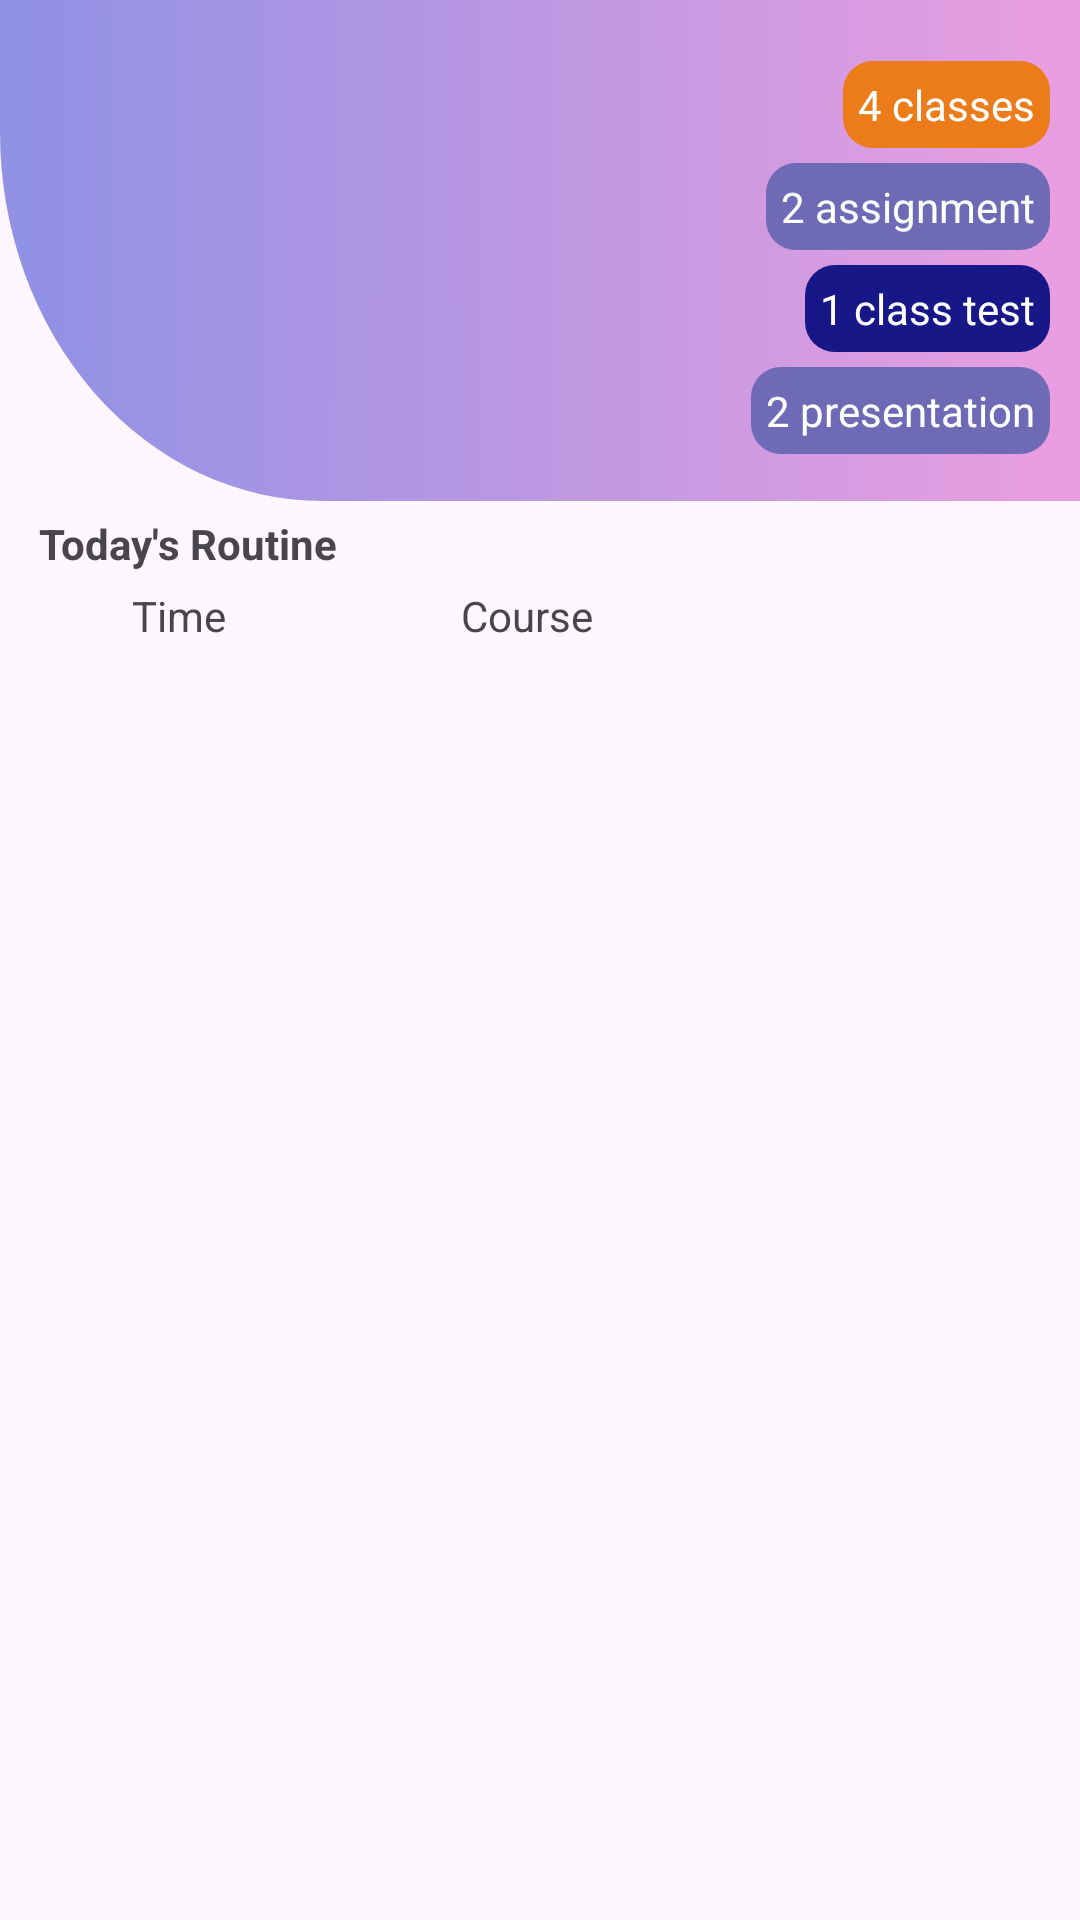

The Android layout XML behind this screen, and the referenced resources:
<!-- AndroidManifest.xml: application theme Theme.PUBST -->
<!-- res/layout/fragment_dashboard.xml -->
<?xml version="1.0" encoding="utf-8"?>
<androidx.constraintlayout.widget.ConstraintLayout xmlns:android="http://schemas.android.com/apk/res/android"
    xmlns:app="http://schemas.android.com/apk/res-auto"
    xmlns:tools="http://schemas.android.com/tools"
    android:id="@+id/frameLayout"
    android:layout_width="match_parent"
    android:layout_height="match_parent"
    tools:context=".dashboard.DashboardFragment">

    <LinearLayout
        android:id="@+id/header"
        android:layout_width="0dp"
        android:layout_height="wrap_content"
        android:background="@drawable/ic_dashboard_header_bg"
        android:orientation="horizontal"
        app:layout_constraintBottom_toBottomOf="parent"
        app:layout_constraintEnd_toEndOf="parent"
        app:layout_constraintStart_toStartOf="parent"
        app:layout_constraintTop_toTopOf="parent"
        app:layout_constraintVertical_bias="0.00">

        <LinearLayout
            android:layout_width="match_parent"
            android:layout_height="match_parent"
            android:layout_weight="1"
            android:orientation="vertical">

        </LinearLayout>

        <LinearLayout
            android:layout_width="match_parent"
            android:layout_height="match_parent"
            android:layout_weight="1"
            android:gravity="center|right"
            android:orientation="vertical"
            android:padding="10dp">

            <TextView
                android:layout_width="wrap_content"
                android:layout_height="wrap_content"
                android:layout_marginTop="5dp"
                android:background="@drawable/home_classes_bg"
                android:padding="5dp"
                android:text="4 classes"
                android:textColor="@color/white" />

            <TextView
                android:layout_width="wrap_content"
                android:layout_height="wrap_content"
                android:layout_marginTop="5dp"
                android:background="@drawable/home_assignment_bg"
                android:padding="5dp"
                android:text="2 assignment"
                android:textColor="@color/white" />

            <TextView
                android:layout_width="wrap_content"
                android:layout_height="wrap_content"
                android:layout_marginTop="5dp"
                android:background="@drawable/home_class_test_bg"
                android:padding="5dp"
                android:text="1 class test"
                android:textColor="@color/white" />

            <TextView
                android:layout_width="wrap_content"
                android:layout_height="wrap_content"
                android:layout_marginTop="5dp"
                android:background="@drawable/home_assignment_bg"
                android:padding="5dp"
                android:text="2 presentation"
                android:textColor="@color/white" />

        </LinearLayout>
    </LinearLayout>

    <TextView
        android:id="@+id/textView"
        android:layout_width="wrap_content"
        android:layout_height="wrap_content"
        android:text="Today's Routine"
        android:textStyle="bold"
        app:layout_constraintBottom_toBottomOf="parent"
        app:layout_constraintEnd_toEndOf="parent"
        app:layout_constraintHorizontal_bias="0.05"
        app:layout_constraintStart_toStartOf="@+id/header"
        app:layout_constraintTop_toBottomOf="@+id/header"
        app:layout_constraintVertical_bias="0.01" />

    <LinearLayout
        android:id="@+id/linearLayout3"
        android:layout_width="0dp"
        android:layout_height="wrap_content"
        android:orientation="horizontal"
        app:layout_constraintVertical_bias="0"
        android:layout_margin="5dp"
        app:layout_constraintBottom_toBottomOf="parent"
        app:layout_constraintEnd_toEndOf="parent"
        app:layout_constraintStart_toStartOf="parent"
        app:layout_constraintTop_toBottomOf="@+id/textView">

        <Space
            android:layout_width="wrap_content"
            android:layout_height="wrap_content"
            android:layout_weight="0.5" />

        <TextView
            android:layout_width="wrap_content"
            android:layout_height="wrap_content"
            android:layout_weight="1"
            android:text="Time" />

        <TextView
            android:layout_width="wrap_content"
            android:layout_height="wrap_content"
            android:layout_weight="2"
            android:text="Course" />
    </LinearLayout>


</androidx.constraintlayout.widget.ConstraintLayout>
<!-- resources referenced by this layout -->
<resources>
  <!-- drawable home_assignment_bg (drawable) -->
  <?xml version="1.0" encoding="utf-8"?>
  <shape xmlns:android="http://schemas.android.com/apk/res/android"
      android:shape="rectangle">
      <solid android:color="#6E6AB6"/>
      <corners android:topLeftRadius="10dp"
          android:topRightRadius="10dp"
          android:bottomLeftRadius="10dp"
          android:bottomRightRadius="10dp"/>
  
  </shape>
  <!-- drawable home_class_test_bg (drawable) -->
  <?xml version="1.0" encoding="utf-8"?>
  <shape xmlns:android="http://schemas.android.com/apk/res/android"
      android:shape="rectangle">
      <solid android:color="#171787"/>
      <corners android:topLeftRadius="10dp"
          android:topRightRadius="10dp"
          android:bottomLeftRadius="10dp"
          android:bottomRightRadius="10dp"/>
  
  </shape>
  <!-- drawable home_classes_bg (drawable) -->
  <?xml version="1.0" encoding="utf-8"?>
  <shape xmlns:android="http://schemas.android.com/apk/res/android"
      android:shape="rectangle">
      <solid android:color="#EC7B19"/>
      <corners android:topLeftRadius="10dp"
          android:topRightRadius="10dp"
          android:bottomLeftRadius="10dp"
          android:bottomRightRadius="10dp"/>
  
  </shape>
  <!-- drawable ic_dashboard_header_bg (drawable) -->
  <vector xmlns:android="http://schemas.android.com/apk/res/android"
      xmlns:aapt="http://schemas.android.com/aapt"
      android:width="412dp"
      android:height="167dp"
      android:viewportWidth="412"
      android:viewportHeight="167">
    <path
        android:pathData="M0,0H412a0,0 0,0 1,0 0V167a0,0 0,0 1,0 0H123A123,123 0,0 1,0 44V0A0,0 0,0 1,0 0Z">
      <aapt:attr name="android:fillColor">
        <gradient 
            android:startX="9.06"
            android:startY="78.82"
            android:endX="398.82"
            android:endY="78.16"
            android:type="linear">
          <item android:offset="0" android:color="#FF9191E5"/>
          <item android:offset="1" android:color="#FFE89EE0"/>
        </gradient>
      </aapt:attr>
    </path>
  </vector>
  <style name="Theme.PUBST" parent="Base.Theme.PUBST" />
  <style name="Base.Theme.PUBST" parent="Theme.Material3.DayNight.NoActionBar">
          
          
      </style>
  <!-- not gathered from this repository: default colours our renderer supplied (Android Studio template values) -->
  <color name="white">#FFFFFFFF</color>
</resources>
